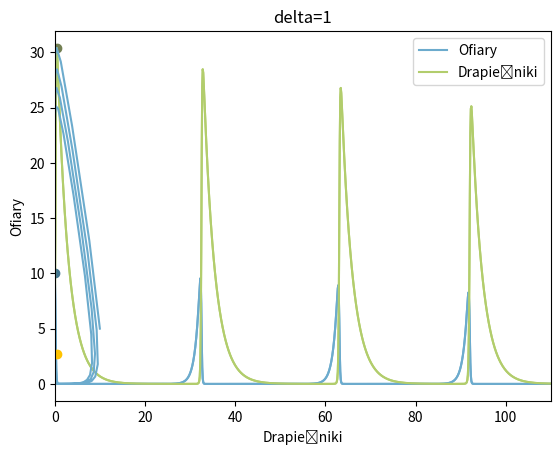

Reproduce this figure in Python.
import numpy as np
import matplotlib.pyplot as plt
from scipy.integrate import odeint
import pandas
# ustawienie wartości początkowych
liczofiar = 10
liczdrapiez = 5
y0 = [liczofiar, liczdrapiez]  # [ofiary,drapiezniki] w tys. warunki początkowe

#ustawienie punktów czasowych
t = np.linspace(0, 110, num=1000)

#ustawienie pararmetrów
alpha = 1.1  # współczynnik
beta = 0.4
delta = 1
gamma = 0.4
K = 100  # model z ograniczoną pojemnością środowiska dla ofiar


params = [alpha, beta, delta, gamma, K]  # ułożenie kolejności parametrów

def sim(variables, t, params):

    x = variables[0]  # poziom populacji ofiar
    y = variables[1]  # poziom populacji drapieżników


    alpha = params[0]
    beta = params[1]
    delta = params[2]
    gamma = params[3]
    K = params[4]

    # zapisanie równań
    dxdt=alpha*x*(1-(x/K))-beta*x*y
    dydt=delta * x*y-gamma *y

    return([dxdt,dydt])


yode = odeint(sim, y0, t, args=(params,))

############# IZZZZZZZZZZZZZZZZZZZZA ####################
t = t.reshape(1, 1000)
wszystko = np.concatenate((yode, t.T), axis=1)
wszystko = pandas.DataFrame(wszystko, columns=['ofiary', 'drapiezniki', 'czas'])
maxo = max(wszystko['ofiary'])
maxd = max(wszystko['drapiezniki'])
idxmaxo = wszystko['ofiary'].idxmax()
maxot = wszystko.loc[idxmaxo, 'czas']
idxmaxd = wszystko['drapiezniki'].idxmax()
maxdt = wszystko.loc[idxmaxd, 'czas']
roznicat = abs(maxot-maxdt)
mino = min(wszystko['ofiary'])
mind = min(wszystko['drapiezniki'])
print('Maksymalna liczba ofiar:', maxo)
print('Minimalna liczba ofiar:', mino)
print('Maksymalna liczba drapieżników:', maxd)
print('Minimalna liczba drapieżników:', mind)
print('Czas odnowienia populacji', roznicat)
maxt = max(wszystko['czas'])
# czas odnawiania populacji
plt.plot(wszystko['czas'], wszystko['ofiary'], color="#6CABCD")
plt.plot(wszystko['czas'], wszystko['drapiezniki'], color="#B2CD6C")
plt.plot(maxot, maxo, "o", color="#41748F"),
plt.plot(maxdt, maxd, "o", color="#727F52")
# wyswietlenie wyników
plt.autoscale(enable=True, axis='x', tight=True)
plt.xlabel('Czas')
plt.ylabel('Liczebność populacji [tys.]')
plt.legend(['Ofiary', 'Drapieżniki'], loc='upper right')
plt.title('delta='+str(delta))
plt.show()
# przebieg czasowy
plt.plot(wszystko['czas'], wszystko['ofiary'], color="#6CABCD")
plt.plot(wszystko['czas'], wszystko['drapiezniki'], color="#B2CD6C")
# wyswietlenie wyników
plt.autoscale(enable=True, axis='x', tight=True)
plt.xlabel('Czas')
plt.ylabel('Liczebność populacji [tys.]')
plt.legend(['Ofiary', 'Drapieżniki'], loc='upper right')
plt.title('delta='+str(delta))
plt.show()
# portret fazowy
N1 = 0
P1 = 0
N2 = K
P2 = 0
N3 = gamma/delta
P3 = (alpha/beta) * (1 - (gamma/(delta * K)))
# plt.plot(N1, P1, 'o', color='#F04BC5')
# plt.plot(N2, P2, 'o', color='#A0F04B')
plt.plot(N3, P3, 'o', color='#FFC300')
plt.plot(yode[:, 0], yode[:, 1], color="#6CABCD")
plt.xlabel('Drapieżniki')
plt.ylabel('Ofiary')
plt.title('delta='+str(delta))
# plt.legend(['Punkt stacjonarny niestabilny', 'Punkt stacjonarny stabilny'], loc='upper right')
plt.show()

